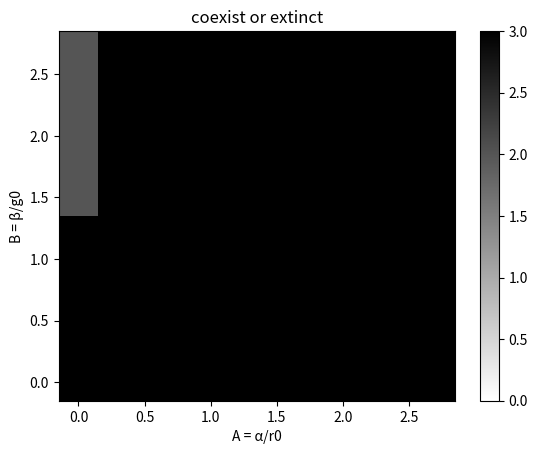

Here is the Python script that generated this plot:
# 4次Runge-Kutta法による連立微分方程式の数値解シミュレーション
# α,βと共存の関係

import numpy as np
import matplotlib.pyplot as plt
import math


def Batesian(N, M, u, a, b, c, r0, g0, P, k, G, K1, K2):  # 微分方程式の定義
    N_dot = N * (r0 * (1 - N / K1 - c * u) - a * P * ((M / (N + M)) ** (k * u)))  # モデル
    M_dot = M * (g0 * (1 - M / K2) - b * P * ((M / (N + M)) ** (k * u)))  # 擬態種
    u_dot = (-r0 * c - a * k * math.log(M / (N + M)) * ((M / (N + M)) ** (k * u))) * G  # 毒性の進化
    if u <= 0:  # u>0を考慮
        u_dot = 0
    return np.array([N_dot, M_dot, u_dot])


def Solver(N0, M0, u0, a, b, c, r0, g0, P, k, G, K1, K2):
    K = np.zeros([3, 5])  # [k1,k2,k3,k4,k]
    X = [[N0], [M0], [u0]]  # 初期値[N,M,u,t]を表す。
    h = 0.01  # 刻み幅
    t = 0.0
    t_max = 60.0

    while t < t_max:  # 時間がt_maxになるまで計算

        # Batesian関数のN, M, uを指定。[-1]はリストの最後の要素を表す。
        N, M, u = X[0][-1], X[1][-1], X[2][-1]

        K[:, 0] = h * Batesian(N, M, u, a, b, c, r0, g0, P, k, G, K1, K2)
        K[:, 1] = h * Batesian(N + K[0, 0] / 2.0, M + K[1, 0] / 2.0, u + K[2, 0] / 2.0, a, b, c, r0, g0, P, k, G, K1,
                               K2)
        K[:, 2] = h * Batesian(N + K[0, 1] / 2.0, M + K[1, 1] / 2.0, u + K[2, 1] / 2.0, a, b, c, r0, g0, P, k, G, K1,
                               K2)
        K[:, 3] = h * Batesian(N + K[0, 2], M + K[1, 2], u + K[2, 2], a, b, c, r0, g0, P, k, G, K1, K2)
        K[:, 4] = (K[:, 0] + 2.0 * K[:, 1] + 2.0 * K[:, 2] + K[:, 3]) / 6.0

        for j in range(3):
            X[j].append(X[j][-1] + K[j, 4])

        t += h
    return [X[0][-1], X[1][-1], X[2][-1]]


N0 = 80
M0 = 80
u0 = 0.05
# a = 0.4
# b = 0.5
c = 0.5
r0 = 0.5
g0 = 0.8
P = 1
k = 50
G = 0.1
K1 = 100
K2 = 100

x = np.linspace(0, 3, 10, endpoint=False)
y = np.linspace(0, 3, 10, endpoint=False)
X, Y = np.meshgrid(x, y)

Z = [[0 for i in range(len(x))] for j in range(len(y))]
for i, A in enumerate(x):
    for j, B in enumerate(y):
        lim = Solver(N0, M0, u0, A*r0, B*g0, c, r0, g0, P, k, G, K1, K2)
        if lim[0] <= 0.0001:
            if lim[1] <= 0.0001:  # 両方絶滅
                Z[j][i] = 0
            else:
                Z[j][i] = 1  # モデル絶滅
        else:
            if lim[1] <= 0.0001:  # ミミック絶滅
                Z[j][i] = 2
            else:
                Z[j][i] = 3  # 共存

plt.pcolormesh(X, Y, Z, cmap="binary", vmin=0, vmax=3)
plt.colorbar()  # カラーバーの表示
plt.xlabel('A = α/r0')
plt.ylabel('B = β/g0')
plt.title("coexist or extinct")
plt.show()
